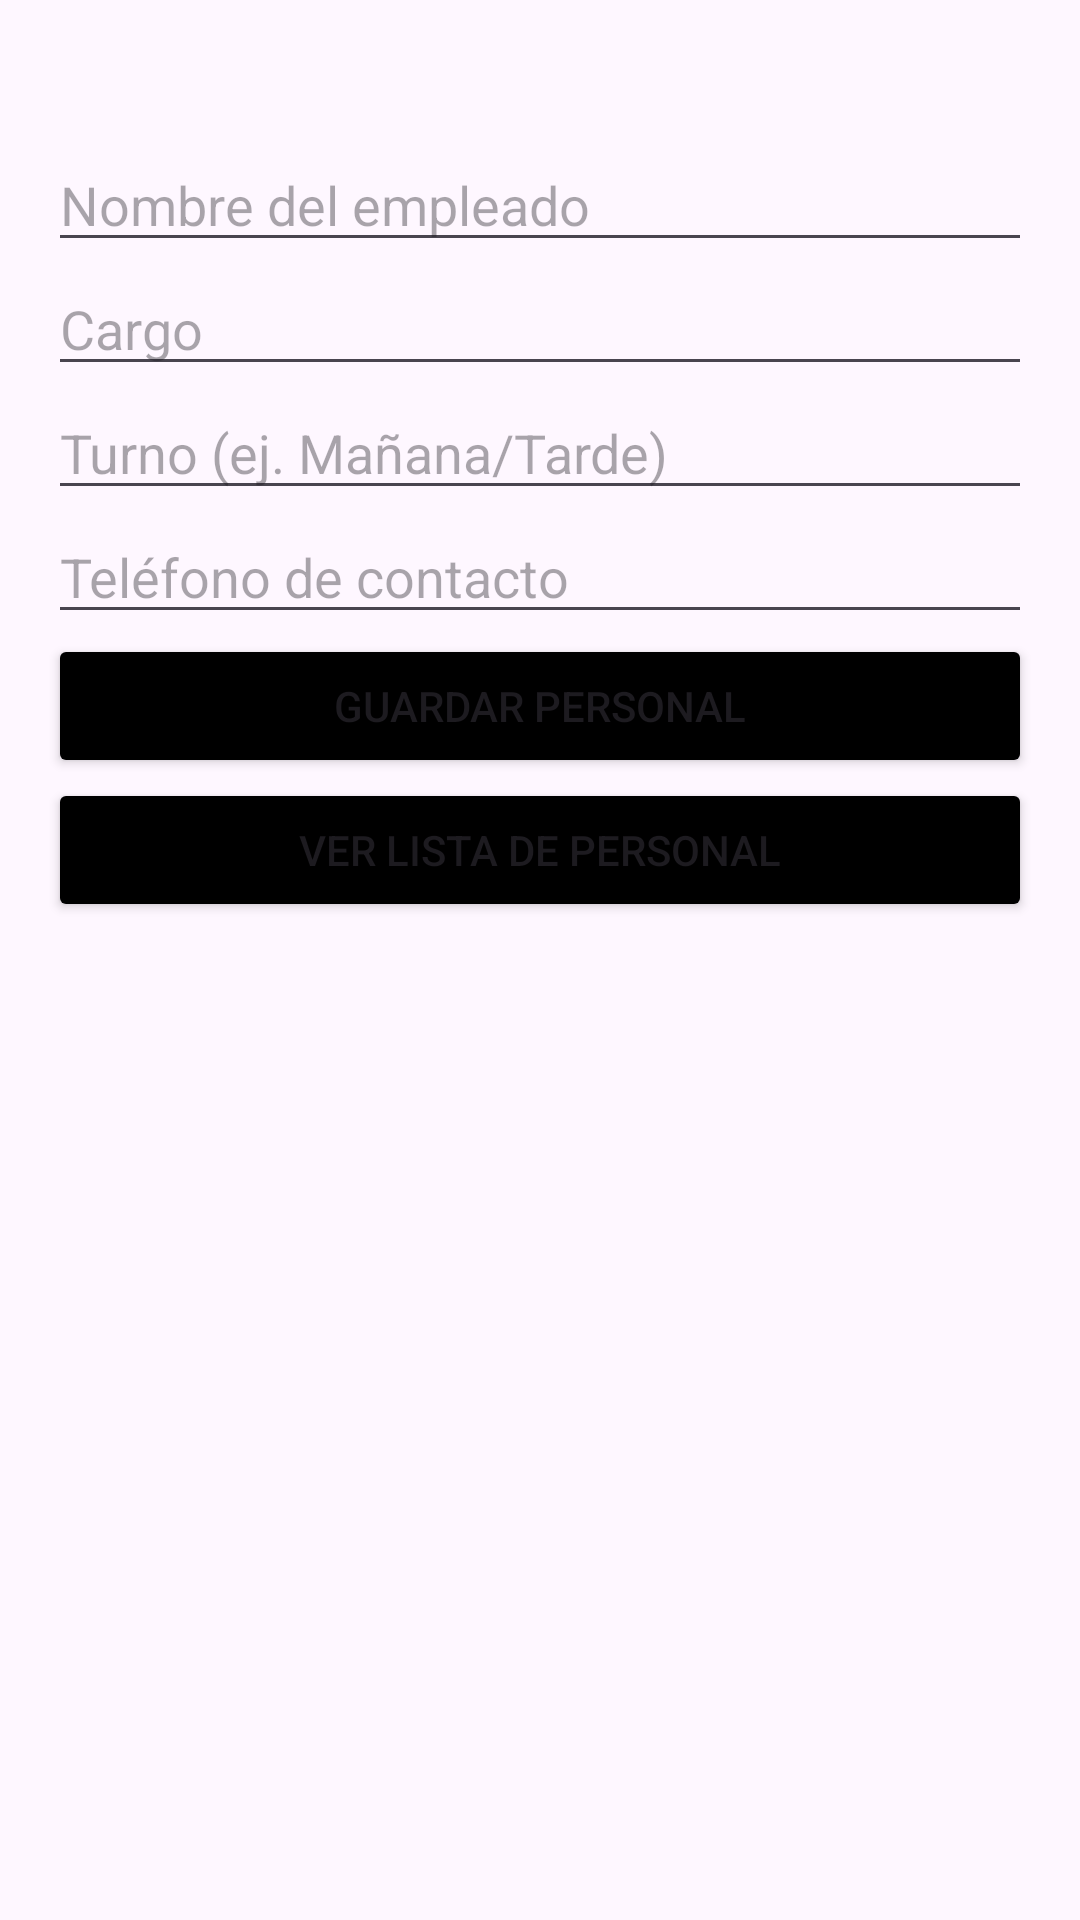

This screen was rendered from an Android layout file. Write that file and the resources it references.
<!-- AndroidManifest.xml: application theme Theme.ZooTrek -->
<!-- res/layout/personal.xml -->
<?xml version="1.0" encoding="utf-8"?>
<ScrollView xmlns:android="http://schemas.android.com/apk/res/android"
    android:layout_width="match_parent"
    android:layout_height="match_parent">

    <LinearLayout
        android:layout_width="match_parent"
        android:layout_height="wrap_content"
        android:orientation="vertical"
        android:padding="16dp">

        <EditText
            android:id="@+id/etNombrePersonal"
            android:layout_width="match_parent"
            android:layout_height="wrap_content"
            android:layout_marginTop="30dp"
            android:hint="Nombre del empleado" />

        <EditText
            android:id="@+id/etCargo"
            android:layout_width="match_parent"
            android:layout_height="wrap_content"
            android:hint="Cargo" />

        <EditText
            android:id="@+id/etTurno"
            android:layout_width="match_parent"
            android:layout_height="wrap_content"
            android:hint="Turno (ej. Mañana/Tarde)" />

        <EditText
            android:id="@+id/etTelefono"
            android:layout_width="match_parent"
            android:layout_height="wrap_content"
            android:hint="Teléfono de contacto" />

        <Button
            android:id="@+id/btnGuardarPersonal"
            android:layout_width="match_parent"
            android:layout_height="wrap_content"
            android:text="Guardar Personal"
            android:backgroundTint="@color/black" />

        <Button
            android:id="@+id/btnVerPersonal"
            android:layout_width="match_parent"
            android:layout_height="wrap_content"
            android:text="Ver Lista de Personal"
            android:backgroundTint="@color/black" />

        <TextView
            android:id="@+id/tvMensajePersonal"
            android:layout_width="wrap_content"
            android:layout_height="wrap_content"
            android:text=""
            android:textSize="18sp"
            android:layout_marginTop="30dp" />

        <ListView
            android:id="@+id/lvPersonal"
            android:layout_width="match_parent"
            android:layout_height="wrap_content" />
    </LinearLayout>
</ScrollView>
<!-- resources referenced by this layout -->
<resources>
  <color name="black">#FF000000</color>
  <style name="Theme.ZooTrek" parent="Base.Theme.ZooTrek" />
  <style name="Base.Theme.ZooTrek" parent="Theme.Material3.DayNight.NoActionBar">
          
          
      </style>
</resources>
